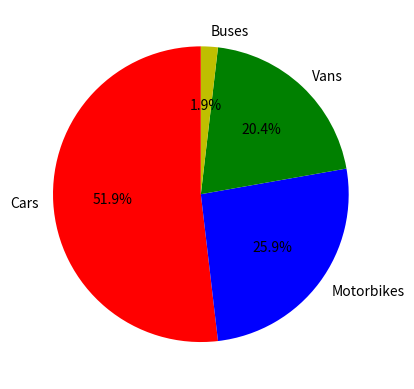

Reproduce this figure in Python.
# -*- coding: utf-8 -*-
"""
Created on Mon Jul 30 17:11:09 2018

@author: user
"""

import matplotlib.pyplot as plt
vehicletype = ['Cars', 'Motorbikes', 'Vans', 'Buses']
number = [140, 70, 55 , 5]
colors = ['r', 'b', 'g', 'y']
plt.pie(number, labels = vehicletype, colors = colors, startangle = 90, autopct = '%.1f%%')
plt.show()

